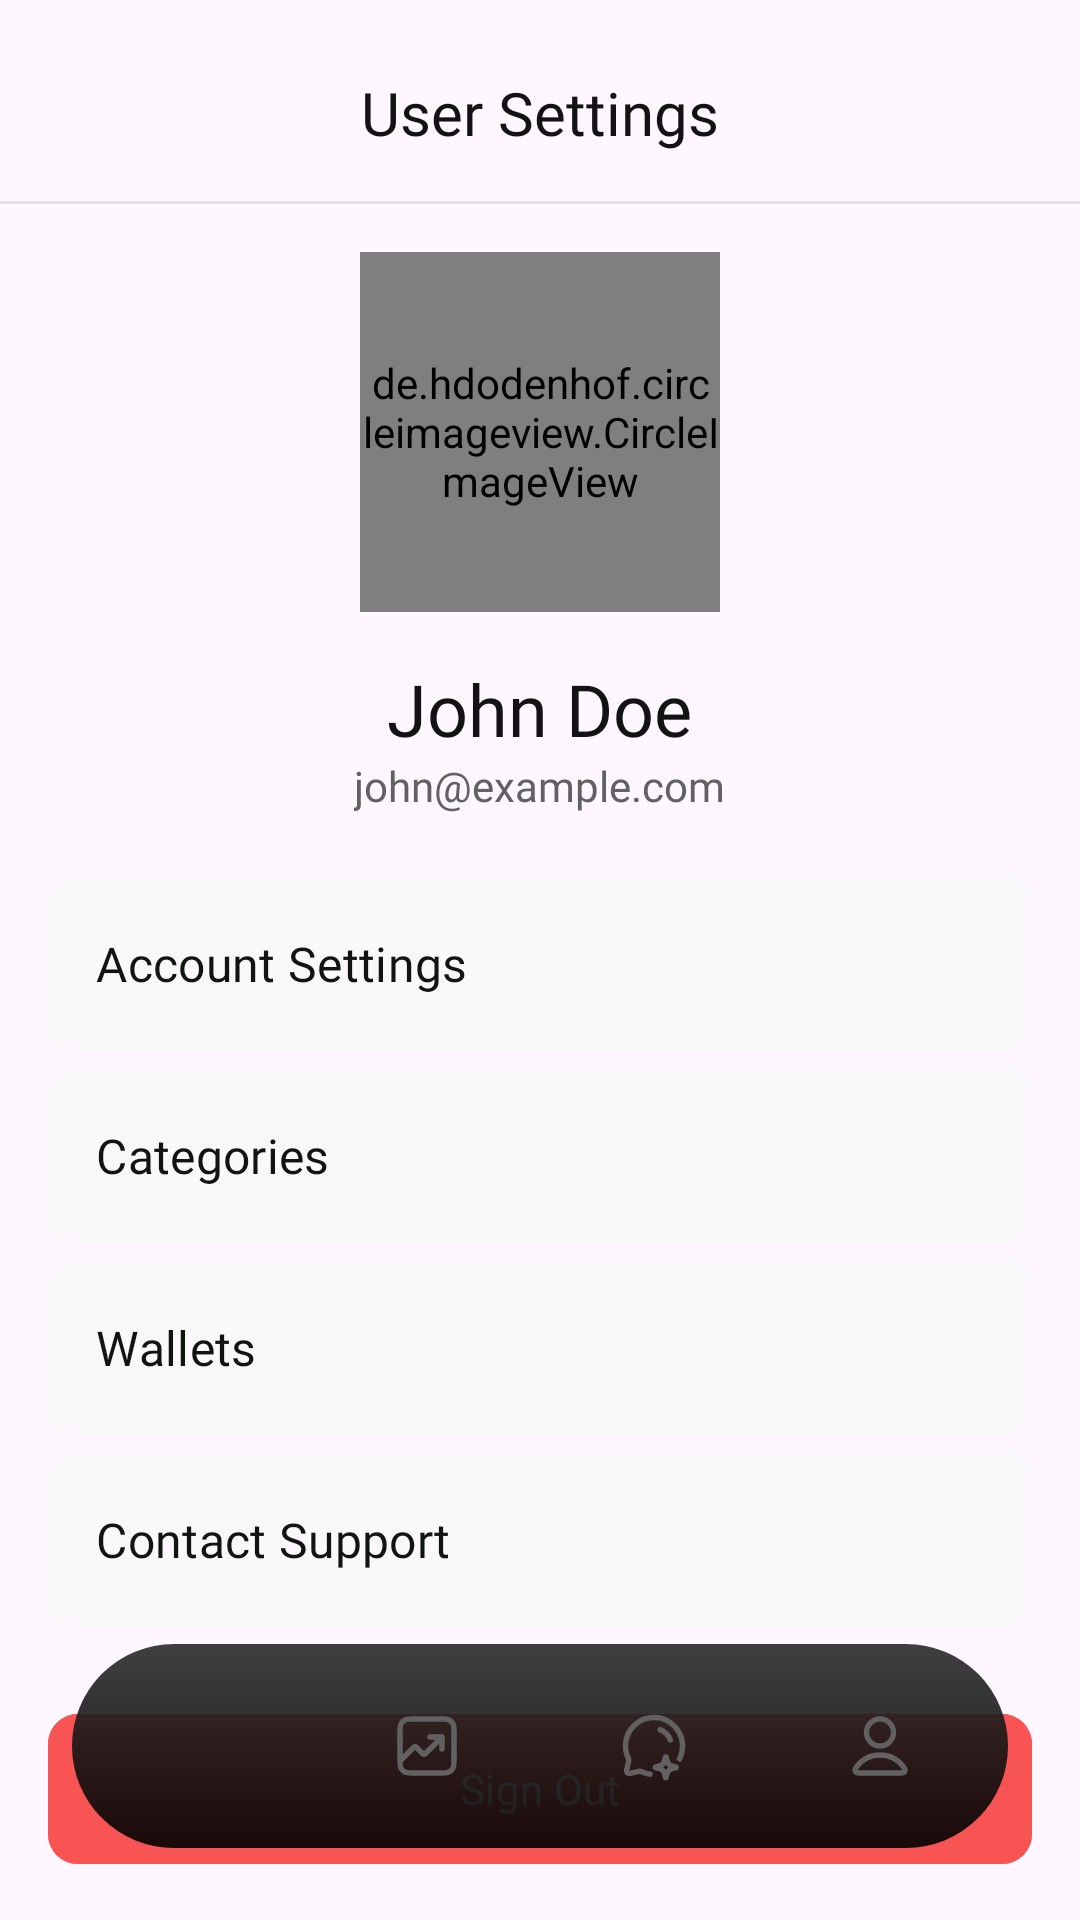

Reconstruct the res/layout file that produces this screen, plus the resources it refers to.
<!-- AndroidManifest.xml: application theme Theme.ExpenseTracker -->
<!-- res/layout/activity_user.xml -->
<?xml version="1.0" encoding="utf-8"?>
<androidx.constraintlayout.widget.ConstraintLayout
    xmlns:android="http://schemas.android.com/apk/res/android"
    xmlns:app="http://schemas.android.com/apk/res-auto"
    xmlns:tools="http://schemas.android.com/tools"
    android:id="@+id/root"
    android:layout_width="match_parent"
    android:layout_height="match_parent"
    android:background="@drawable/home_bg"
    tools:context=".UserActivity">

    
    <TextView
        android:id="@+id/editTextTitle"
        android:layout_width="wrap_content"
        android:layout_height="wrap_content"
        android:layout_marginTop="24dp"
        android:layout_marginBottom="16dp"
        android:fontFamily="@font/inter_medium"
        android:gravity="center"
        android:text="User Settings"
        android:textColor="@color/black"
        android:textSize="20sp"
        app:layout_constraintBottom_toTopOf="@+id/divider"
        app:layout_constraintEnd_toEndOf="parent"
        app:layout_constraintStart_toStartOf="parent"
        app:layout_constraintTop_toTopOf="parent" />

    <View
        android:id="@+id/divider"
        android:layout_width="0dp"
        android:layout_height="1dp"
        android:layout_marginTop="16dp"
        android:background="#1A131313"
        app:layout_constraintEnd_toEndOf="parent"
        app:layout_constraintStart_toStartOf="parent"
        app:layout_constraintTop_toBottomOf="@+id/editTextTitle" />

    
    <ScrollView
        android:id="@+id/scrollContent"
        android:layout_width="0dp"
        android:layout_height="0dp"
        android:scrollbars="none"
        android:fillViewport="true"
        android:clipToPadding="false"
        android:paddingStart="16dp"
        android:paddingEnd="16dp"
        android:paddingBottom="120dp"
        app:layout_constraintTop_toBottomOf="@id/divider"
        app:layout_constraintBottom_toBottomOf="parent"
        app:layout_constraintStart_toStartOf="parent"
        app:layout_constraintEnd_toEndOf="parent">

        <LinearLayout
            android:id="@+id/contentContainer"
            android:layout_width="match_parent"
            android:layout_height="wrap_content"
            android:gravity="center_horizontal"
            android:orientation="vertical">

            
            <de.hdodenhof.circleimageview.CircleImageView
                android:id="@+id/profileImage"
                android:layout_width="120dp"
                android:layout_height="120dp"
                android:layout_marginTop="16dp"
                android:src="@drawable/ic_camera"
                app:civ_border_color="@color/button_green"
                app:civ_border_width="0dp" />

            
            <TextView
                android:id="@+id/textName"
                android:layout_width="wrap_content"
                android:layout_height="wrap_content"
                android:layout_marginTop="16dp"
                android:fontFamily="@font/inter_semibold"
                android:text="John Doe"
                android:textColor="@color/black"
                android:textSize="24sp" />

            <TextView
                android:id="@+id/textEmail"
                android:layout_width="wrap_content"
                android:layout_height="wrap_content"
                android:layout_marginTop="0dp"
                android:fontFamily="@font/inter"
                android:text="john@example.com"
                android:textColor="@color/grey"
                android:textSize="14sp" />

            
            <LinearLayout
                android:layout_width="match_parent"
                android:layout_height="wrap_content"
                android:layout_marginTop="20dp"
                android:clipChildren="false"
                android:clipToPadding="false"
                android:orientation="vertical"
                android:padding="0dp">

                <com.google.android.material.button.MaterialButton
                    android:id="@+id/sectionAccount"
                    android:insetTop="0dp"
                    android:insetBottom="4dp"
                    android:minHeight="0dp"
                    android:layout_width="match_parent"
                    android:layout_height="64dp"
                    android:fontFamily="@font/inter_medium"
                    android:gravity="center_vertical|start"
                    android:paddingStart="16dp"
                    android:paddingEnd="16dp"
                    android:text="Account Settings"
                    android:textColor="@color/black"
                    android:textSize="16sp"
                    app:cornerRadius="10dp"
                    app:backgroundTint="#99FAFAFA" />

                <com.google.android.material.button.MaterialButton
                    android:id="@+id/sectionCategories"
                    android:insetTop="0dp"
                    android:insetBottom="4dp"
                    android:minHeight="0dp"
                    android:layout_width="match_parent"
                    android:layout_height="64dp"
                    android:fontFamily="@font/inter_medium"
                    android:gravity="center_vertical|start"
                    android:paddingStart="16dp"
                    android:paddingEnd="16dp"
                    android:text="Categories"
                    android:textColor="@color/black"
                    android:textSize="16sp"
                    app:backgroundTint="#99FAFAFA"
                    app:cornerRadius="10dp" />

                <com.google.android.material.button.MaterialButton
                    android:id="@+id/sectionWallets"
                    android:insetTop="0dp"
                    android:insetBottom="4dp"
                    android:minHeight="0dp"
                    android:layout_width="match_parent"
                    android:layout_height="64dp"
                    android:fontFamily="@font/inter_medium"
                    android:gravity="center_vertical|start"
                    android:paddingStart="16dp"
                    android:paddingEnd="16dp"
                    android:text="Wallets"
                    android:textColor="@color/black"
                    android:textSize="16sp"
                    app:cornerRadius="10dp"
                    app:backgroundTint="#99FAFAFA" />

                <com.google.android.material.button.MaterialButton
                    android:id="@+id/sectionSupport"
                    android:insetTop="0dp"
                    android:insetBottom="4dp"
                    android:minHeight="0dp"
                    android:layout_width="match_parent"
                    android:layout_height="64dp"
                    android:fontFamily="@font/inter_medium"
                    android:gravity="center_vertical|start"
                    android:paddingStart="16dp"
                    android:paddingEnd="16dp"
                    android:text="Contact Support"
                    android:textColor="@color/black"
                    android:textSize="16sp"
                    app:cornerRadius="10dp"
                    app:backgroundTint="#99FAFAFA" />

            </LinearLayout>

            <com.google.android.material.button.MaterialButton
                android:id="@+id/buttonSignOut"
                android:layout_width="match_parent"
                android:layout_height="58dp"
                android:layout_marginTop="20dp"
                android:backgroundTint="@color/button_red"
                android:fontFamily="@font/inter_medium"
                android:text="Sign Out"
                android:textColor="@color/white"
                app:cornerRadius="10dp"
                android:textSize="14sp"/>

        </LinearLayout>

    </ScrollView>

    
    <com.google.android.material.bottomnavigation.BottomNavigationView
        android:id="@+id/bottomNavigationView"
        android:layout_width="312dp"
        android:layout_height="68dp"
        android:layout_marginStart="16dp"
        android:layout_marginEnd="16dp"
        android:layout_marginBottom="24dp"
        android:background="@drawable/bottom_nav_background"
        android:padding="5dp"
        app:elevation="12dp"
        app:itemActiveIndicatorStyle="@style/BottomNav.ActiveIndicator.None"
        app:itemIconSize="24dp"
        app:itemIconTint="@drawable/bottom_nav_item_color"
        app:labelVisibilityMode="unlabeled"
        app:layout_constraintBottom_toBottomOf="parent"
        app:layout_constraintEnd_toEndOf="parent"
        app:layout_constraintStart_toStartOf="parent"
        app:menu="@menu/bottom_nav_menu" />

</androidx.constraintlayout.widget.ConstraintLayout>
<!-- resources referenced by this layout -->
<resources>
  <color name="black">#131313</color>
  <color name="button_green">#2FB407</color>
  <color name="button_red">#F95454</color>
  <color name="grey">#616161</color>
  <color name="white">#FFFFFF</color>
  <!-- drawable bottom_nav_background (drawable) -->
  <shape xmlns:android="http://schemas.android.com/apk/res/android"
      android:shape="rectangle">
      <gradient
          android:startColor="#E62A2A2A"
          android:endColor="#E6000000"
          android:angle="270" />
      <corners android:radius="40dp" />
  </shape>
  <!-- drawable bottom_nav_item_color (drawable) -->
  <?xml version="1.0" encoding="utf-8"?>
  <selector xmlns:android="http://schemas.android.com/apk/res/android">
      <item android:color="@color/white" android:state_checked="true" /> 
      <item android:color="@color/grey" /> 
  </selector>
  <!-- drawable ic_camera: vector/xml drawable (drawable, 2161 chars, omitted) -->
  <style name="BottomNav.ActiveIndicator.None" parent="">
          <item name="android:color">@android:color/transparent</item>
          <item name="android:width">0dp</item>
          <item name="android:height">0dp</item>
          <item name="android:insetTop">0dp</item>
          <item name="android:insetBottom">0dp</item>
      </style>
  <style name="Theme.ExpenseTracker" parent="Base.Theme.ExpenseTracker" />
  <style name="Base.Theme.ExpenseTracker" parent="Theme.Material3.Light.NoActionBar">
  
          
          <item name="android:windowBackground">@color/white</item>
          <item name="android:statusBarColor">@android:color/transparent</item>
          <item name="android:windowLightStatusBar">true</item>
  
          <item name="android:selectableItemBackgroundBorderless">@null</item>
      </style>
</resources>
